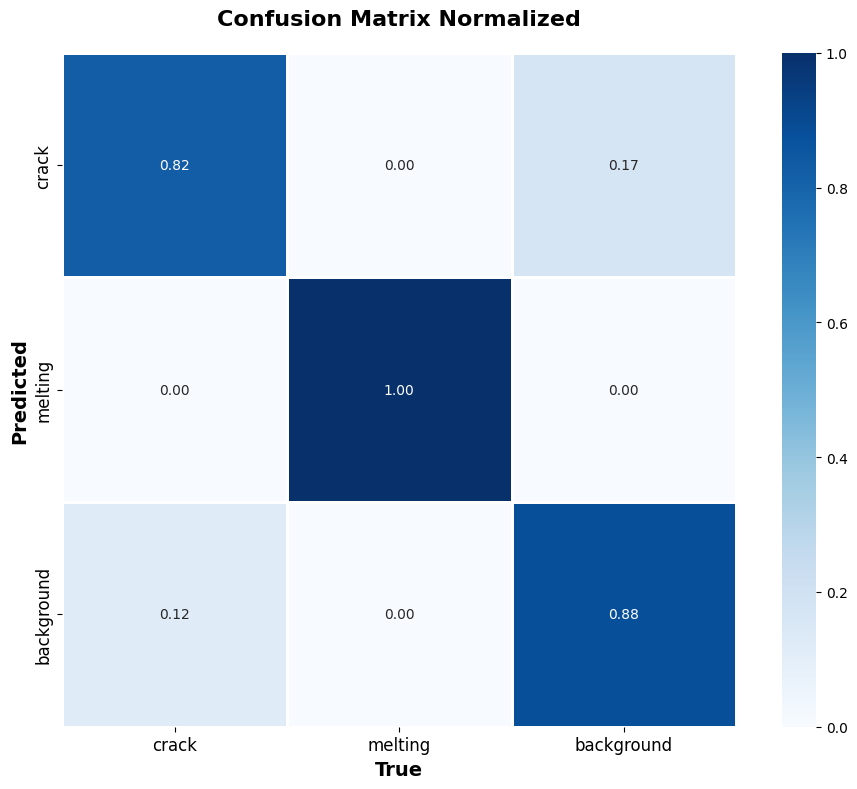

This chart was generated by the following Python code:
import numpy as np
import matplotlib.pyplot as plt
import seaborn as sns
from matplotlib import font_manager, rc

# 한글 폰트 설정 (Windows)
plt.rcParams['font.family'] = 'Malgun Gothic'
plt.rcParams['axes.unicode_minus'] = False

# Confusion Matrix 데이터 (정규화됨)
# 논문의 통계 기반: Crack TP=82.5%, Melting TP=100%, Background TP=88.2%
# False negatives: Crack→Background 17.5%
# False positives: Background→Crack 11.8%

confusion_matrix = np.array([
    [0.825, 0.000, 0.175],  # crack 행
    [0.000, 1.000, 0.000],  # melting 행
    [0.118, 0.000, 0.882]   # background 행
])

# 클래스 레이블
classes = ['crack', 'melting', 'background']

# 그림 생성
fig, ax = plt.subplots(figsize=(10, 8))

# Heatmap 생성
sns.heatmap(confusion_matrix, 
            annot=True,           # 셀에 값 표시
            fmt='.2f',            # 소수점 2자리
            cmap='Blues',         # 파란색 계열 컬러맵
            xticklabels=classes,
            yticklabels=classes,
            vmin=0,
            vmax=1,
            cbar_kws={'label': ''},
            linewidths=2,
            linecolor='white',
            square=True,
            ax=ax)

# 레이블 및 제목 설정
ax.set_xlabel('True', fontsize=14, fontweight='bold')
ax.set_ylabel('Predicted', fontsize=14, fontweight='bold')
ax.set_title('Confusion Matrix Normalized', fontsize=16, fontweight='bold', pad=20)

# 축 레이블 폰트 크기 조정
ax.tick_params(axis='both', labelsize=12)

# 레이아웃 조정
plt.tight_layout()

# 이미지 저장
output_path = r'c:\1.이규영개인폴더\09.##### SCHOOL #####\converted_md\images\confusion_matrix_normalized.png'
plt.savefig(output_path, dpi=300, bbox_inches='tight', facecolor='white')
print(f"Confusion Matrix 이미지가 저장되었습니다: {output_path}")

# 이미지 표시
plt.show()

# 통계 정보 출력
print("\n=== Confusion Matrix 통계 ===")
print(f"Crack 정확도 (TP): {confusion_matrix[0,0]:.1%}")
print(f"Melting 정확도 (TP): {confusion_matrix[1,1]:.1%}")
print(f"Background 정확도 (TP): {confusion_matrix[2,2]:.1%}")
print(f"\nCrack → Background (FN): {confusion_matrix[0,2]:.1%}")
print(f"Background → Crack (FP): {confusion_matrix[2,0]:.1%}")
print(f"\n전체 정확도: {np.trace(confusion_matrix)/len(classes):.1%}")
